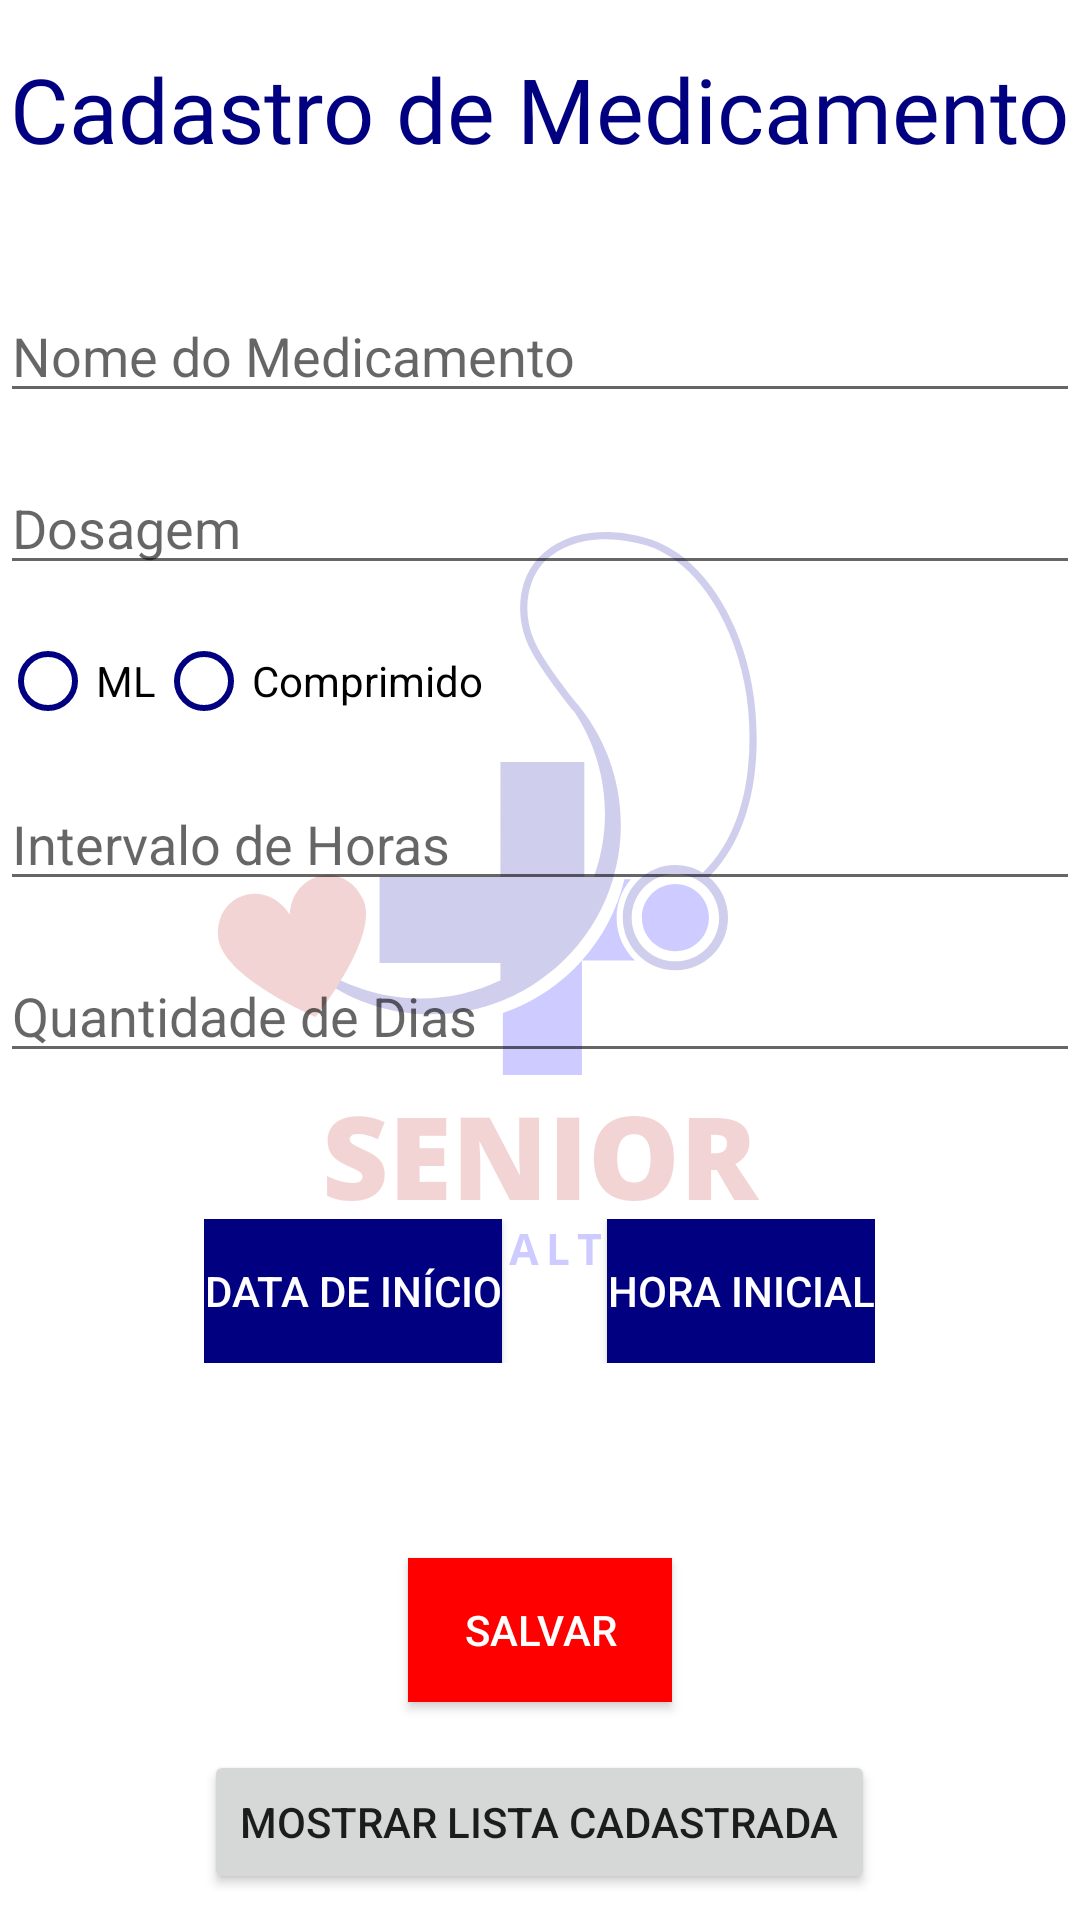

Reconstruct the res/layout file that produces this screen, plus the resources it refers to.
<!-- AndroidManifest.xml: application theme Theme.Teste -->
<!-- res/layout/activity_registro_med.xml -->
<?xml version="1.0" encoding="utf-8"?>
<RelativeLayout xmlns:android="http://schemas.android.com/apk/res/android"
    android:layout_width="match_parent"
    android:layout_height="match_parent"
    android:background="#FFFFFF">

    <TextView
        android:id="@+id/textViewTitulo"
        android:layout_width="wrap_content"
        android:layout_height="wrap_content"
        android:text="Cadastro de Medicamento"
        android:textSize="30sp"
        android:textColor="@color/azul_royal"
        android:fontFamily="@font/fonte_personalizada"
        android:layout_centerHorizontal="true"
        android:layout_marginTop="16dp" />

    <FrameLayout
        android:layout_width="match_parent"
        android:layout_height="match_parent">

        

        <ImageView
            android:id="@+id/imageViewBackground"
            android:layout_width="match_parent"
            android:layout_height="match_parent"
            android:alpha="0.2"
            android:scaleType="centerCrop"
            android:src="@drawable/logo" /> 

    </FrameLayout>

    <EditText
        android:id="@+id/editTextNomeMedicamento"
        android:layout_width="match_parent"
        android:layout_height="wrap_content"
        android:hint="Nome do Medicamento"
        android:layout_below="@+id/textViewTitulo"
        android:layout_centerHorizontal="true"
        android:layout_marginTop="40dp" />

    <EditText
        android:id="@+id/editTextDosagem"
        android:layout_width="match_parent"
        android:layout_height="wrap_content"
        android:hint="Dosagem"
        android:layout_below="@+id/editTextNomeMedicamento"
        android:layout_centerHorizontal="true"
        android:layout_marginTop="16dp" />

    <RadioGroup
        android:id="@+id/radioGroupDosagem"
        android:layout_width="match_parent"
        android:layout_height="wrap_content"
        android:orientation="horizontal"
        android:layout_below="@+id/editTextDosagem"
        android:layout_centerHorizontal="true"
        android:layout_marginTop="16dp">

        <RadioButton
            android:id="@+id/radioButtonMl"
            android:layout_width="wrap_content"
            android:layout_height="wrap_content"
            android:text="ML"
            android:buttonTint="@color/radio_button_selector"/>

        <RadioButton
            android:id="@+id/radioButtonComprimido"
            android:layout_width="wrap_content"
            android:layout_height="wrap_content"
            android:text="Comprimido"
            android:buttonTint="@color/radio_button_selector"/>
    </RadioGroup>


    <EditText
        android:id="@+id/editTextIntervaloHoras"
        android:layout_width="match_parent"
        android:layout_height="wrap_content"
        android:hint="Intervalo de Horas"
        android:layout_below="@+id/radioGroupDosagem"
        android:layout_centerHorizontal="true"
        android:layout_marginTop="16dp" />

    <EditText
        android:id="@+id/editTextQuantidadeDias"
        android:layout_width="match_parent"
        android:layout_height="wrap_content"
        android:hint="Quantidade de Dias"
        android:layout_below="@+id/editTextIntervaloHoras"
        android:layout_centerHorizontal="true"
        android:layout_marginTop="16dp" />

    <LinearLayout
        android:id="@+id/linearLayoutDataHora"
        android:layout_width="wrap_content"
        android:layout_height="wrap_content"
        android:layout_below="@+id/editTextIntervaloHoras"
        android:layout_centerHorizontal="true"
        android:layout_marginTop="106dp"
        >

        <Button
            android:id="@+id/buttonSelecionarData"
            android:layout_width="wrap_content"
            android:layout_height="wrap_content"
            android:background="@color/azul_royal"
            android:textColor="#FFFFFF"
            android:layout_marginRight="35dp"
            android:text="Data de Início" />

        <Button
            android:id="@+id/buttonSelecionarHora"
            android:layout_width="wrap_content"
            android:layout_height="wrap_content"
            android:background="@color/azul_royal"
            android:textColor="#FFFFFF"
            android:text="Hora Inicial" />
    </LinearLayout>

    <Button
        android:id="@+id/buttonSalvar"
        android:layout_width="wrap_content"
        android:layout_height="wrap_content"
        android:text="Salvar"
        android:background="#ff0000"
        android:textColor="#FFFFFF"
        android:layout_below="@+id/linearLayoutDataHora"
        android:layout_centerHorizontal="true"
        android:layout_marginTop="65dp" />

    <Button
        android:id="@+id/buttonMostrarHorarios"
        android:layout_width="wrap_content"
        android:layout_height="wrap_content"
        android:text="Mostrar Lista Cadastrada"
        android:layout_below="@+id/buttonSalvar"
        android:layout_centerHorizontal="true"
        android:layout_marginTop="16dp" />

</RelativeLayout>
<!-- resources referenced by this layout -->
<resources>
  <color name="azul_royal">#000080</color>
  <!-- drawable logo: png bitmap (drawable, 50079 bytes) -->
  <style name="Theme.Teste" parent="Base.Theme.Teste" />
  <style name="Base.Theme.Teste" parent="Theme.AppCompat.Light.DarkActionBar">
          
          
      </style>
</resources>
